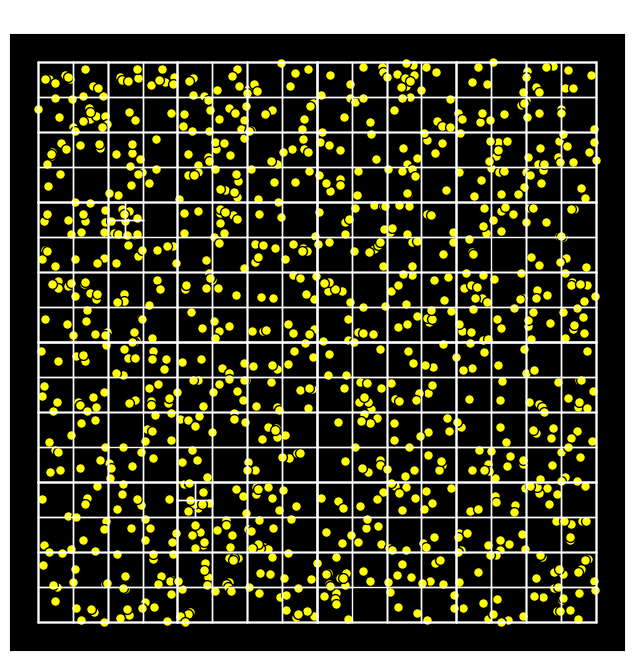

Source code (Python):
import numpy as np
import matplotlib.pyplot as plt

# Constants
G = 2.959122082855911e-4  # Gravitational constant in AU^3 M_sun^-1 day^-2
dt = 1/24  # Time step (in units of days, e.g., 1/24 is equivalent to steps of an hour)


class Body:
    """Represents a celestial body with position, velocity, mass, and net force."""
    def __init__(self, position, velocity, mass):
        self.position = np.array(position, dtype=float)  # in AU
        self.velocity = np.array(velocity, dtype=float)  # in AU/day
        self.mass = mass  # in solar masses (M_sun)
        self.force = np.zeros(2)  # in AU/day^2, initialised to zero


class Node:
    def __init__(self, bounds, particles=None):
        # Bounds in the form (xmin, ymin, xmax, ymax)
        self.bounds = bounds
        self.particles = particles if particles else []
        self.children = []  # Child nodes (subdivided nodes)
        self.center_of_mass = None
        self.total_mass = 0

    def is_leaf(self):
        return len(self.children) == 0


class Simulation:
    """Handles the physics of the n-body simulation using FMM."""
    def __init__(self, bodies, max_depth=10, max_particles_per_node=10, theta=0.5):
        self.bodies = bodies
        self.max_depth = max_depth
        self.max_particles_per_node = max_particles_per_node
        self.theta = theta
        self.root_node = self.build_tree(bodies)

    def build_tree(self, bodies):
        """Builds a quadtree to organize the bodies."""
        bounds = (min(body.position[0] for body in bodies),
                  min(body.position[1] for body in bodies),
                  max(body.position[0] for body in bodies),
                  max(body.position[1] for body in bodies))
        return self._build_tree(bodies, bounds)

    def _build_tree(self, particles, bounds, depth=0):
        """Recursively builds the quadtree."""
        if len(particles) <= self.max_particles_per_node or depth >= self.max_depth:
            return Node(bounds, particles)

        # Split the current bounding box into 4 quadrants
        cx, cy = (bounds[0] + bounds[2]) / 2, (bounds[1] + bounds[3]) / 2
        quadrants = [
            (bounds[0], bounds[1], cx, cy),  # bottom-left
            (cx, bounds[1], bounds[2], cy),  # bottom-right
            (bounds[0], cy, cx, bounds[3]),  # top-left
            (cx, cy, bounds[2], bounds[3])   # top-right
        ]
        
        quadrants_particles = [[] for _ in range(4)]
        for particle in particles:
            for i, q in enumerate(quadrants):
                if q[0] <= particle.position[0] < q[2] and q[1] <= particle.position[1] < q[3]:
                    quadrants_particles[i].append(particle)
                    break
        
        children = []
        for i, q_particles in enumerate(quadrants_particles):
            if len(q_particles) > 0:
                children.append(self._build_tree(q_particles, quadrants[i], depth + 1))

        node = Node(bounds)
        node.children = children
        return node

    def plot_quadtree(self, ax):
        """Plots the quadtree structure."""
        self._plot_quadtree(self.root_node, ax)

    def _plot_quadtree(self, node, ax):
        """Recursively plots the quadtree structure."""
        # Plot the current node's bounding box
        x_min, y_min, x_max, y_max = node.bounds
        ax.plot([x_min, x_max], [y_min, y_min], 'w-', lw=1)  # bottom edge
        ax.plot([x_min, x_max], [y_max, y_max], 'w-', lw=1)  # top edge
        ax.plot([x_min, x_min], [y_min, y_max], 'w-', lw=1)  # left edge
        ax.plot([x_max, x_max], [y_min, y_max], 'w-', lw=1)  # right edge

        # Recur for children if they exist
        for child in node.children:
            self._plot_quadtree(child, ax)


class QuadtreePlot:
    """Handles the visualization of the quadtree structure."""
    def __init__(self, bodies, simulation):
        self.bodies = bodies
        self.simulation = simulation

        self.fig, self.ax = plt.subplots(figsize=(8, 8))
        self.ax.set_facecolor("black")
        self.ax.set_xticks([])
        self.ax.set_yticks([])
        self.ax.set_aspect('equal', 'box')  # Ensures the aspect ratio is square

    def plot(self):
        """Plots the quadtree structure along with bodies."""
        # Plot the quadtree structure
        self.simulation.plot_quadtree(self.ax)

        # Plot the bodies
        body_positions = np.array([body.position for body in self.bodies])
        self.ax.scatter(body_positions[:, 0], body_positions[:, 1], c='yellow', s=50, label="Bodies", edgecolor='black')

        # Add a grid and labels
        self.ax.grid(True, which='both', color='white', linestyle='--', linewidth=0.5, alpha=0.3)
        self.ax.set_title("Quadtree Structure and Bodies", color='white', fontsize=14)

        plt.show()

###############################################################################################

if __name__ == "__main__":
    np.random.seed(42)
    bodies = [
        Body(
            position=np.random.uniform(-1, 1, 2),  # in AU
            velocity=np.random.uniform(0.0, 0.0, 2),  # in AU/day
            mass=np.random.uniform(0.1, 1),  # in M_sun
        )
        for _ in range(1000)
    ]

    simulation = Simulation(bodies)
    quadtree_plot = QuadtreePlot(bodies, simulation)
    quadtree_plot.plot()
